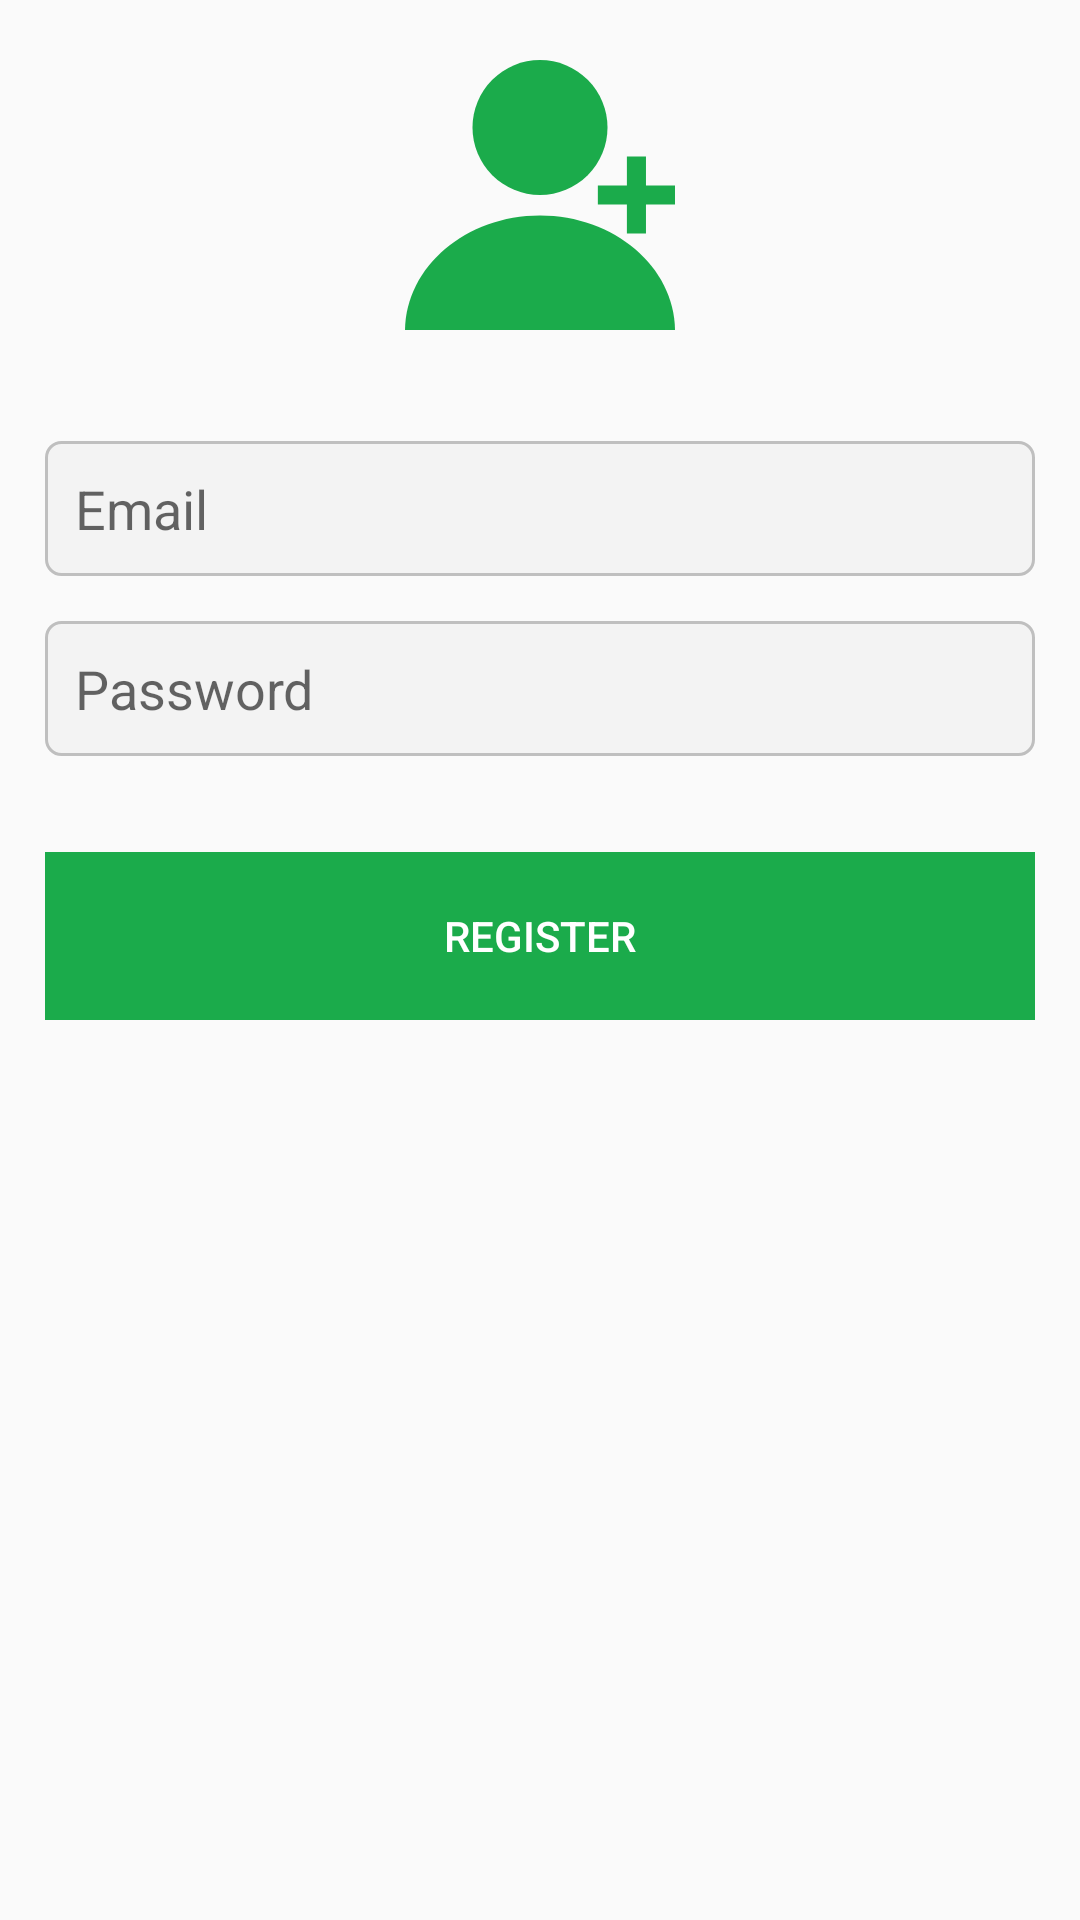

Layout XML and referenced resources for this Android screen:
<!-- AndroidManifest.xml: application theme AppTheme -->
<!-- res/layout/layout_add_new_user.xml -->
<?xml version="1.0" encoding="utf-8"?>
<android.support.constraint.ConstraintLayout xmlns:android="http://schemas.android.com/apk/res/android"
    xmlns:app="http://schemas.android.com/apk/res-auto"
    android:layout_width="match_parent"
    android:layout_height="wrap_content"
    android:padding="@dimen/extra_padding">

    <ImageView
        android:id="@+id/imageView"
        android:layout_width="100dp"
        android:layout_height="100dp"
        android:contentDescription="@string/app_name"
        app:layout_constraintEnd_toEndOf="parent"
        app:layout_constraintHorizontal_bias="0.5"
        app:layout_constraintStart_toStartOf="parent"
        app:layout_constraintTop_toTopOf="parent"
        app:srcCompat="@drawable/ic_add_new_user" />

    <EditText
        android:id="@+id/editText"
        android:layout_width="match_parent"
        android:layout_height="@dimen/normal_size"
        android:layout_marginTop="32dp"
        android:background="@drawable/edit_text_round"
        android:hint="@string/email"
        android:inputType="textEmailAddress"
        android:padding="@dimen/big_padding"
        app:layout_constraintEnd_toEndOf="parent"
        app:layout_constraintHorizontal_bias="0.466"
        app:layout_constraintStart_toStartOf="parent"
        app:layout_constraintTop_toBottomOf="@+id/imageView" />

    <EditText
        android:id="@+id/editText2"
        android:layout_width="match_parent"
        android:layout_height="@dimen/normal_size"
        android:layout_marginTop="@dimen/extra_padding"
        android:background="@drawable/edit_text_round"
        android:hint="@string/password"
        android:inputType="numberPassword"
        android:padding="@dimen/big_padding"
        app:layout_constraintEnd_toEndOf="parent"
        app:layout_constraintStart_toStartOf="parent"
        app:layout_constraintTop_toBottomOf="@+id/editText" />

    <Button
        android:id="@+id/button"
        style="?android:attr/borderlessButtonStyle"
        android:layout_width="match_parent"
        android:layout_height="?android:attr/actionBarSize"
        android:layout_marginTop="32dp"
        android:background="@color/colorPrimary"
        android:padding="@dimen/big_padding"
        android:text="@string/register"
        android:textAllCaps="true"
        android:textColor="@color/white_color"
        app:layout_constraintEnd_toEndOf="parent"
        app:layout_constraintStart_toStartOf="parent"
        app:layout_constraintTop_toBottomOf="@+id/editText2" />

</android.support.constraint.ConstraintLayout>
<!-- resources referenced by this layout -->
<resources>
  <color name="colorPrimary">#1bab4b</color>
  <color name="white_color">#ffffff</color>
  <dimen name="big_padding">10dp</dimen>
  <dimen name="extra_padding">15dp</dimen>
  <dimen name="normal_size">45dp</dimen>
  <!-- drawable edit_text_round (drawable) -->
  <?xml version="1.0" encoding="utf-8"?>
  <shape xmlns:android="http://schemas.android.com/apk/res/android"
      android:shape="rectangle">
      <stroke
          android:width="1dp"
          android:color="@color/view_color" />
      <solid android:color="#22bfbfbf" />
      <corners android:radius="@dimen/small_padding" />
  </shape>
  <!-- drawable ic_add_new_user (drawable) -->
  <vector xmlns:android="http://schemas.android.com/apk/res/android"
      android:width="24dp"
      android:height="24dp"
      android:viewportHeight="100"
      android:viewportWidth="100">
      <path
          android:fillColor="@color/colorPrimary"
          android:pathData="M50,27.5m-22.5,0a22.5,22.5 0,1 1,45 0a22.5,22.5 0,1 1,-45 0" />
      <path
          android:fillColor="@color/colorPrimary"
          android:pathData="M50,56.805C25.305,56.805 5.252,73.873 5,95h90C94.748,73.873 74.695,56.805 50,56.805z" />
      <path
          android:fillColor="@color/colorPrimary"
          android:pathData="M85.322,46.821l0,-9.677l-6.357,0l0,9.677l-9.68,0l0,6.358l9.68,0l0,9.678l6.357,0l0,-9.678l9.678,0l0,-6.358z" />
  </vector>
  <string name="app_name">Guide Me</string>
  <string name="email">Email</string>
  <string name="password">Password</string>
  <string name="register">Register</string>
  <style name="AppTheme" parent="Theme.AppCompat.Light.DarkActionBar">
          <item name="colorPrimary">@color/colorPrimary</item>
          <item name="colorPrimaryDark">@color/colorPrimaryDark</item>
          <item name="colorAccent">@color/colorAccent</item>
      </style>
  <color name="view_color">#bfbfbf</color>
  <dimen name="small_padding">5dp</dimen>
  <color name="colorPrimaryDark">#116e30</color>
  <color name="colorAccent">#e7542f</color>
</resources>
